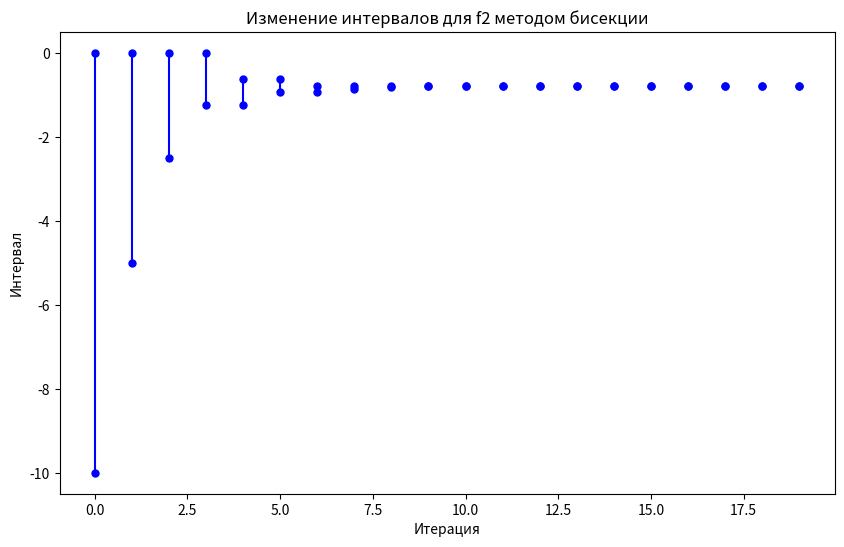

Python code for this plot:
import numpy as np
import matplotlib.pyplot as plt
from scipy.optimize import bisect

# Заданные параметры для уравнений и их погрешности
# f1(x) = a2*x^2 + a1*x + a0
# f2(x) = exp(a2*x) + a1*x + a0

a2_f1_range = [1.0, 1.1]
a1_f1_range = [-0.1, 0.1]
a0_f1_range = [-0.1, 0.1]

a2_f2_range = [1.0, 1.1]
a1_f2_range = [1.9, 2.1]
a0_f2_range = [1.1, 1.2]


# Уравнение 1
def f1(x, a0, a1, a2):
    return a2 * x ** 2 + a1 * x + a0


# Уравнение 2
def f2(x, a0, a1, a2):
    return np.exp(a2 * x) + a1 * x + a0


# Проверка существования корней на интервале
def has_root(func, a, b, args):
    return func(a, *args) * func(b, *args) <= 0


# Проверка дискриминанта для f1
def check_discriminant(a0, a1, a2):
    return a1 ** 2 - 4 * a2 * a0 >= 0


# 1. Метод Монте-Карло с проверкой на существование корней
def monte_carlo_solver(func, a_ranges, N=1000, tol=1e-5):
    roots = []
    for _ in range(N):
        a0 = np.random.uniform(*a_ranges["a0"])
        a1 = np.random.uniform(*a_ranges["a1"])
        a2 = np.random.uniform(*a_ranges["a2"])
        args = (a0, a1, a2)
        if func == f1 and not check_discriminant(a0, a1, a2):
            continue  # Пропускаем комбинации с отрицательным дискриминантом
        if has_root(func, -10, 10, args):
            try:
                root = bisect(func, -10, 10, args=args, xtol=tol)
                roots.append(root)
            except ValueError:
                pass
    return roots


# 2. Интервальная бисекция с построением графика интервалов
def interval_bisection(func, a_ranges, tol=1e-5):
    a0_mid = np.mean(a_ranges["a0"])
    a1_mid = np.mean(a_ranges["a1"])
    a2_mid = np.mean(a_ranges["a2"])
    args = (a0_mid, a1_mid, a2_mid)
    intervals = [(-10, 10)]
    history = []

    if func == f1 and not check_discriminant(a0_mid, a1_mid, a2_mid):
        return [], history
    if not has_root(func, -10, 10, args):
        return [], history

    for _ in range(20):  # Ограничим количество итераций
        new_intervals = []
        for interval in intervals:
            mid = (interval[0] + interval[1]) / 2
            if has_root(func, interval[0], mid, args):
                new_intervals.append((interval[0], mid))
            if has_root(func, mid, interval[1], args):
                new_intervals.append((mid, interval[1]))
        intervals = new_intervals
        history.append(intervals)
        if all(abs(b - a) < tol for a, b in intervals):
            break
    return intervals, history


# 3. Аналитическая оценка погрешности
def analytical_error(func, a_ranges, root_guess):
    delta_a0 = (a_ranges["a0"][1] - a_ranges["a0"][0]) / 2
    delta_a1 = (a_ranges["a1"][1] - a_ranges["a1"][0]) / 2
    delta_a2 = (a_ranges["a2"][1] - a_ranges["a2"][0]) / 2

    # Частные производные приближенно
    partial_a0 = 1  # df/da0
    partial_a1 = root_guess  # df/da1
    partial_a2 = root_guess ** 2  # df/da2

    # Суммарная погрешность
    error = abs(partial_a0 * delta_a0) + abs(partial_a1 * delta_a1) + abs(partial_a2 * delta_a2)
    return error


# Запуск методов для обеих функций
def solve_and_analyze(func, params, func_name):
    print(f"\nРезультаты для {func_name}:")

    # Метод Монте-Карло
    roots_mc = monte_carlo_solver(func, params)
    if roots_mc:
        mean_root = np.mean(roots_mc)
        error = analytical_error(func, params, mean_root)
        print(f"Средний корень методом Монте-Карло: {mean_root:.5f}")
        print(f"Аналитическая погрешность корня: {error:.5f}")
    else:
        print("Корни не найдены методом Монте-Карло.")

    # Интервальная бисекция
    intervals, history = interval_bisection(func, params)
    if intervals:
        print(f"Интервалы для корня после бисекции: {intervals}")
        plt.figure(figsize=(10, 6))
        for i, step in enumerate(history):
            for interval in step:
                plt.plot([i, i], interval, 'bo-', markersize=5)
        plt.title(f"Изменение интервалов для {func_name} методом бисекции")
        plt.xlabel("Итерация")
        plt.ylabel("Интервал")
        plt.show()
    else:
        print("Корни не найдены методом бисекции.")


# Параметры функций
params_f1 = {"a0": a0_f1_range, "a1": a1_f1_range, "a2": a2_f1_range}
params_f2 = {"a0": a0_f2_range, "a1": a1_f2_range, "a2": a2_f2_range}

# Решение и анализ для f1 и f2
solve_and_analyze(f1, params_f1, "f1")
solve_and_analyze(f2, params_f2, "f2")
